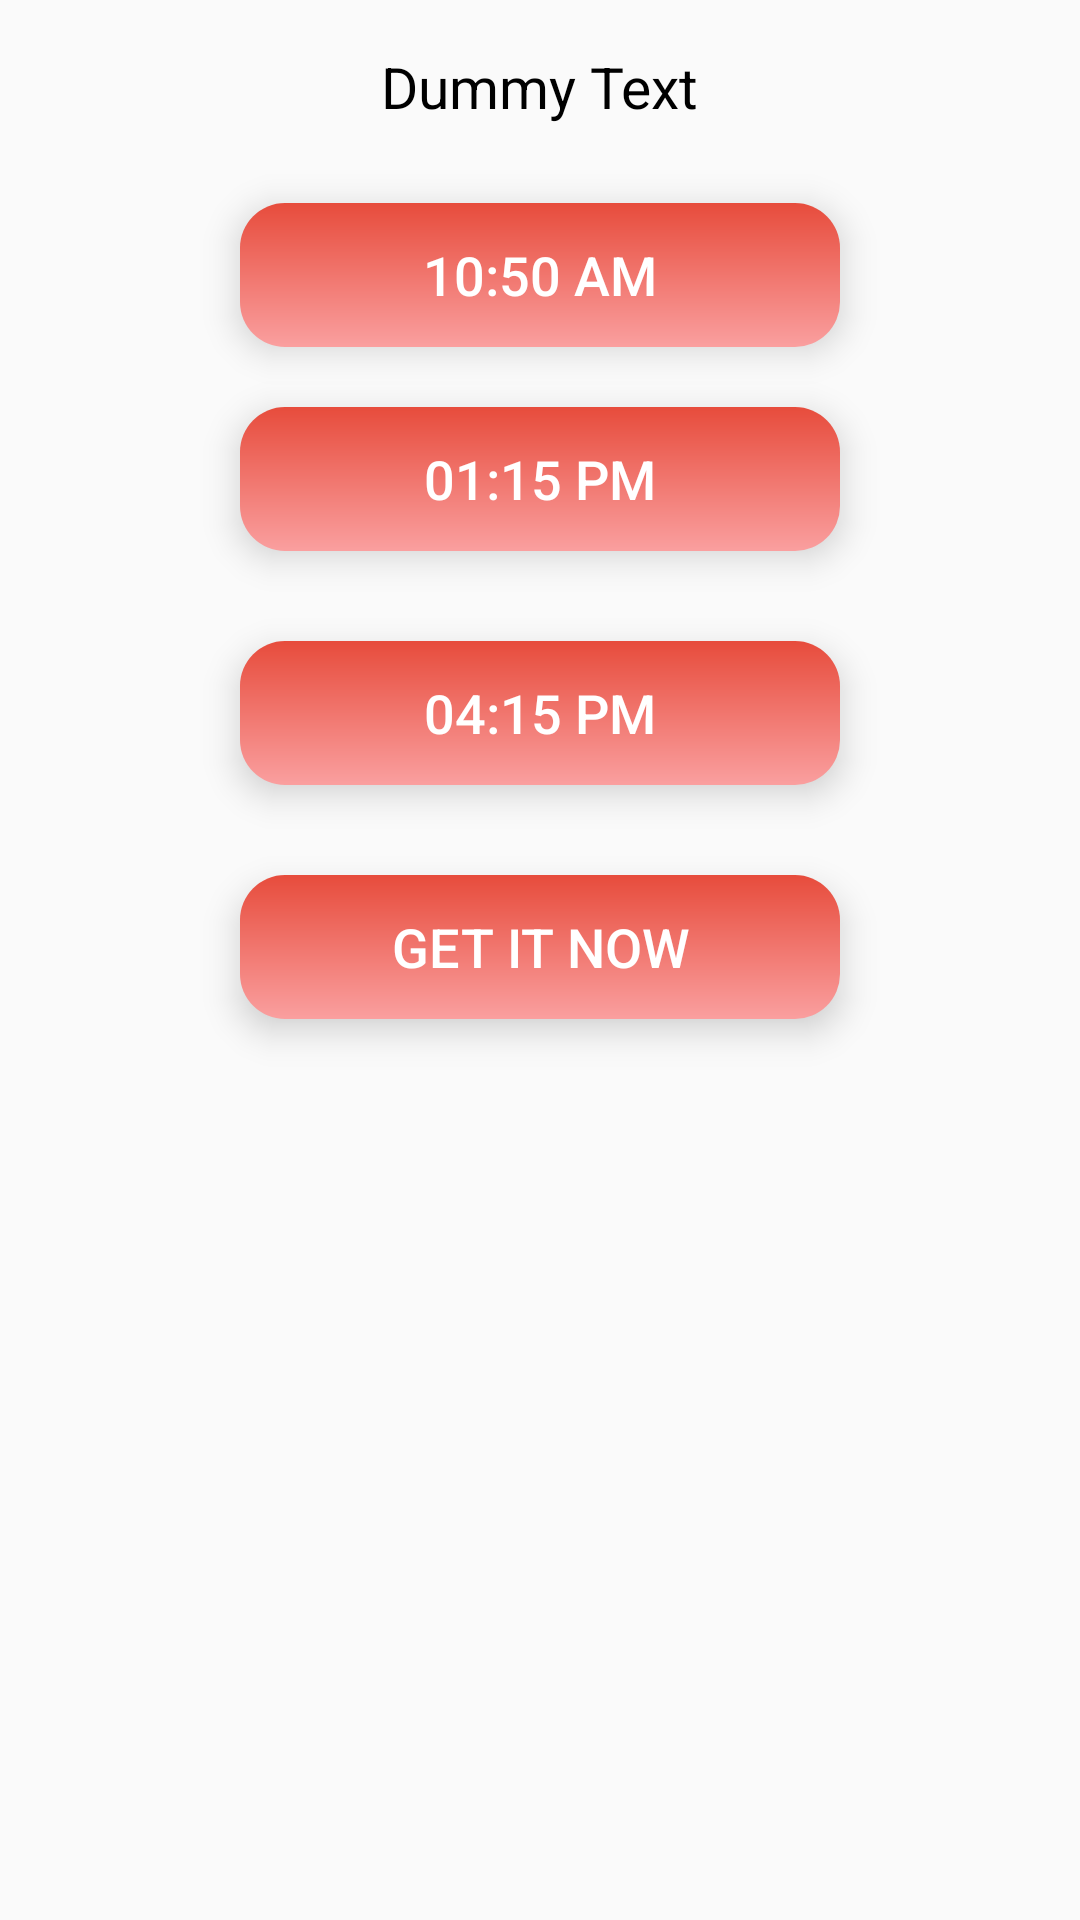

Layout XML and referenced resources for this Android screen:
<!-- AndroidManifest.xml: application theme AppTheme -->
<!-- res/layout/choose_time_order.xml -->
<?xml version="1.0" encoding="utf-8"?>
<LinearLayout xmlns:android="http://schemas.android.com/apk/res/android"
    android:layout_width="match_parent"
    android:layout_height="match_parent"
    android:orientation="vertical">

    

    <TextView
        android:id="@+id/tvCurrentDate"
        android:layout_width="wrap_content"
        android:layout_height="wrap_content"
        android:layout_gravity="center"
        android:layout_marginBottom="10dp"
        android:padding="16dp"
        android:text="@string/dummy_text"
        android:textSize="19sp" />

    <Button
        android:id="@+id/firstBreakButton"
        android:layout_width="200dp"
        android:layout_height="wrap_content"
        android:layout_gravity="center"
        android:layout_marginBottom="10dp"
        android:background="@drawable/button_test"
        android:padding="10dp"
        android:shadowColor="@android:color/black"
        android:text="10:50 AM"
        android:textColor="@android:color/white"
        android:textSize="18sp"
        android:translationZ="5dp" />

    <Button
        android:id="@+id/secondBreakButton"
        android:layout_width="200dp"
        android:layout_height="wrap_content"
        android:layout_gravity="center"
        android:layout_margin="10dp"
        android:background="@drawable/button_test"
        android:padding="10dp"
        android:shadowColor="@android:color/black"
        android:text="01:15 PM"
        android:textColor="@android:color/white"
        android:textSize="18sp"
        android:translationZ="5dp" />

    <Button
        android:id="@+id/lastBreakButton"
        android:layout_width="200dp"
        android:layout_height="wrap_content"
        android:layout_gravity="center"
        android:layout_margin="20dp"
        android:background="@drawable/button_test"
        android:padding="10dp"
        android:shadowColor="@android:color/black"
        android:text="04:15 PM"
        android:textColor="@android:color/white"
        android:textSize="18sp"
        android:translationZ="5dp" />

    <Button
        android:id="@+id/nowButton"
        android:layout_width="200dp"
        android:layout_height="wrap_content"
        android:layout_gravity="center"
        android:layout_margin="10dp"
        android:background="@drawable/button_test"
        android:padding="10dp"
        android:shadowColor="@android:color/black"
        android:text="@string/get_it_now"
        android:textColor="@android:color/white"
        android:textSize="18sp"
        android:translationZ="5dp" />
</LinearLayout>
<!-- resources referenced by this layout -->
<resources>
  <!-- drawable button_test (drawable) -->
  <?xml version="1.0" encoding="utf-8"?>
  <layer-list xmlns:android="http://schemas.android.com/apk/res/android">
      <item>
          
          <shape android:shape="rectangle">
              <gradient
                  android:angle="90"
                  android:endColor="@color/colorPrimary"
                  android:startColor="#fa9f9f" />
              <corners android:radius="15dip" />
  
          </shape>
  
      </item>
  </layer-list>
  <string name="dummy_text">Dummy Text</string>
  <string name="get_it_now">Get it Now</string>
  <style name="AppTheme" parent="Theme.AppCompat.Light.DarkActionBar">
          
          <item name="colorPrimary">@color/colorPrimary</item>
          <item name="colorPrimaryDark">@color/colorPrimaryDark</item>
          <item name="colorAccent">@color/colorAccent</item>
          <item name="android:textColor">@color/black</item>
          <item name="android:textColorPrimary">@color/colorPrimaryText</item>
      </style>
  <color name="colorPrimary">#e74c3c</color>
  <color name="colorPrimaryDark">#eb5757</color>
  <color name="colorAccent">#ffcbcb</color>
  <color name="black">#000</color>
  <color name="colorPrimaryText">#828282</color>
</resources>
